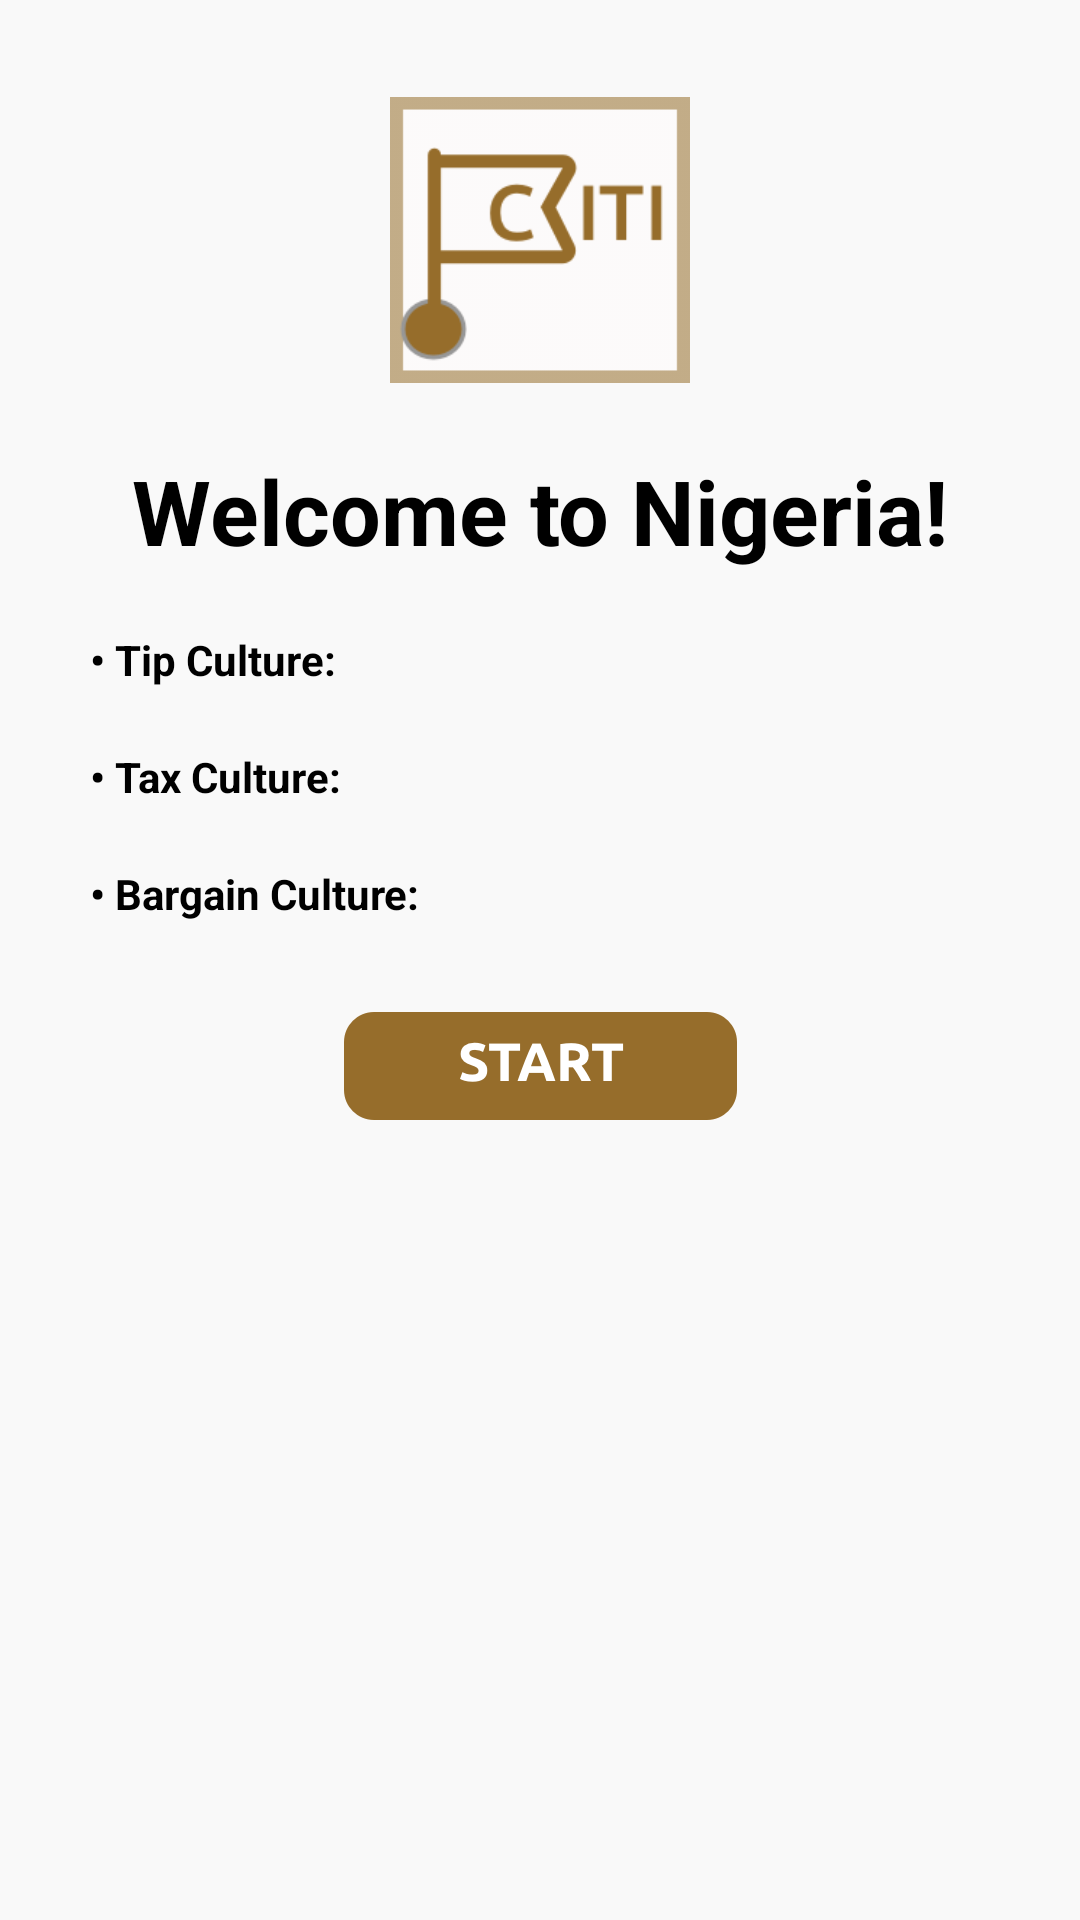

Here is an Android app screen rendered from its layout file. Give the layout XML and the strings, colors and styles it references.
<!-- AndroidManifest.xml: application theme AppTheme -->
<!-- res/layout/activity_main.xml -->
<?xml version="1.0" encoding="utf-8"?>
<ScrollView
    android:layout_height="match_parent"
    android:layout_width="match_parent"
    android:background="#F9F9F9"
    xmlns:android="http://schemas.android.com/apk/res/android"
    >
<androidx.constraintlayout.widget.ConstraintLayout xmlns:android="http://schemas.android.com/apk/res/android"
    xmlns:app="http://schemas.android.com/apk/res-auto"
    xmlns:tools="http://schemas.android.com/tools"
    android:layout_width="match_parent"
    android:layout_height="wrap_content"
    android:background="#F9F9F9"
    tools:context=".MainActivity">



    <ImageView
        android:layout_width="100dp"
        android:layout_height="100dp"
        android:layout_marginTop="30dp"
        app:layout_constraintTop_toTopOf="parent"
        app:layout_constraintLeft_toLeftOf="parent"
        app:layout_constraintRight_toRightOf="parent"
        android:id="@+id/loading_screen_logo"
        android:src="@drawable/app_logo"/>
    <TextView
        android:layout_width="match_parent"
        android:layout_height="wrap_content"
        android:text="Welcome to Nigeria!"
        android:id="@+id/welcome_text"
        app:layout_constraintTop_toBottomOf="@id/loading_screen_logo"
        android:textColor="@android:color/black"
        android:gravity="center"
        android:textStyle="bold"
        android:textSize="30dp"
        android:layout_marginTop="20dp"
        app:layout_constraintLeft_toLeftOf="parent"
        app:layout_constraintRight_toRightOf="parent"
        />

    <TextView
        android:layout_width="match_parent"
        android:layout_height="wrap_content"
        android:layout_gravity="start"
        android:layout_marginHorizontal="30dp"
        android:layout_marginTop="20dp"
        android:text="• Tip Culture: "
        android:textAlignment="textStart"
        android:textColor="@android:color/black"
        android:textStyle="bold"
        app:layout_constraintLeft_toLeftOf="parent"
        android:id="@+id/loading_screen_tip_text"
        app:layout_constraintRight_toRightOf="parent"
        app:layout_constraintBottom_toTopOf="@id/loading_screen_tax_text"
        app:layout_constraintTop_toBottomOf="@id/welcome_text" />
    <TextView
        android:layout_width="match_parent"
        android:layout_height="wrap_content"
        android:layout_gravity="start"
        android:layout_marginHorizontal="30dp"
        android:layout_marginTop="20dp"
        android:text="• Tax Culture: "
        android:textAlignment="textStart"
        android:textColor="@android:color/black"
        android:textStyle="bold"
        app:layout_constraintLeft_toLeftOf="parent"
        android:id="@+id/loading_screen_tax_text"
        app:layout_constraintRight_toRightOf="parent"
        app:layout_constraintBottom_toTopOf="@id/loading_screen_bargain_text"
        app:layout_constraintTop_toBottomOf="@id/loading_screen_tip_text" />
    <TextView
        android:layout_width="match_parent"
        android:layout_height="wrap_content"
        android:layout_gravity="start"
        android:layout_marginHorizontal="30dp"
        android:layout_marginTop="20dp"
        android:text="• Bargain Culture: "
        android:textAlignment="textStart"
        android:textColor="@android:color/black"
        android:textStyle="bold"
        app:layout_constraintLeft_toLeftOf="parent"
        android:id="@+id/loading_screen_bargain_text"
        app:layout_constraintRight_toRightOf="parent"
        app:layout_constraintTop_toBottomOf="@id/loading_screen_tax_text"
        app:layout_constraintBottom_toTopOf="start_btn"
        />

    <ImageButton
        android:layout_marginTop="30dp"
        android:layout_width="131dp"
        android:layout_height="36dp"
        android:src="@drawable/start_btn"
        android:background="@null"
        android:scaleType="fitXY"
        android:id="@+id/start_btn"
        app:layout_constraintRight_toRightOf="@id/loading_screen_bargain_text"
        app:layout_constraintLeft_toLeftOf="@id/loading_screen_bargain_text"
        app:layout_constraintTop_toBottomOf="@id/loading_screen_bargain_text"
        app:layout_constraintBottom_toBottomOf="parent"
        />

</androidx.constraintlayout.widget.ConstraintLayout>

</ScrollView>
<!-- resources referenced by this layout -->
<resources>
  <!-- drawable app_logo: png bitmap (drawable, 6247 bytes) -->
  <!-- drawable start_btn: png bitmap (drawable, 5741 bytes) -->
  <style name="AppTheme" parent="Theme.AppCompat.Light.DarkActionBar">
          
          <item name="colorPrimary">@color/gold</item>
          <item name="colorPrimaryDark">@color/darkGold</item>
          <item name="colorAccent">@color/colorAccent</item>
      </style>
  <color name="gold">#966D2B</color>
  <color name="darkGold">#6E5220</color>
  <color name="colorAccent">#D81B60</color>
</resources>
